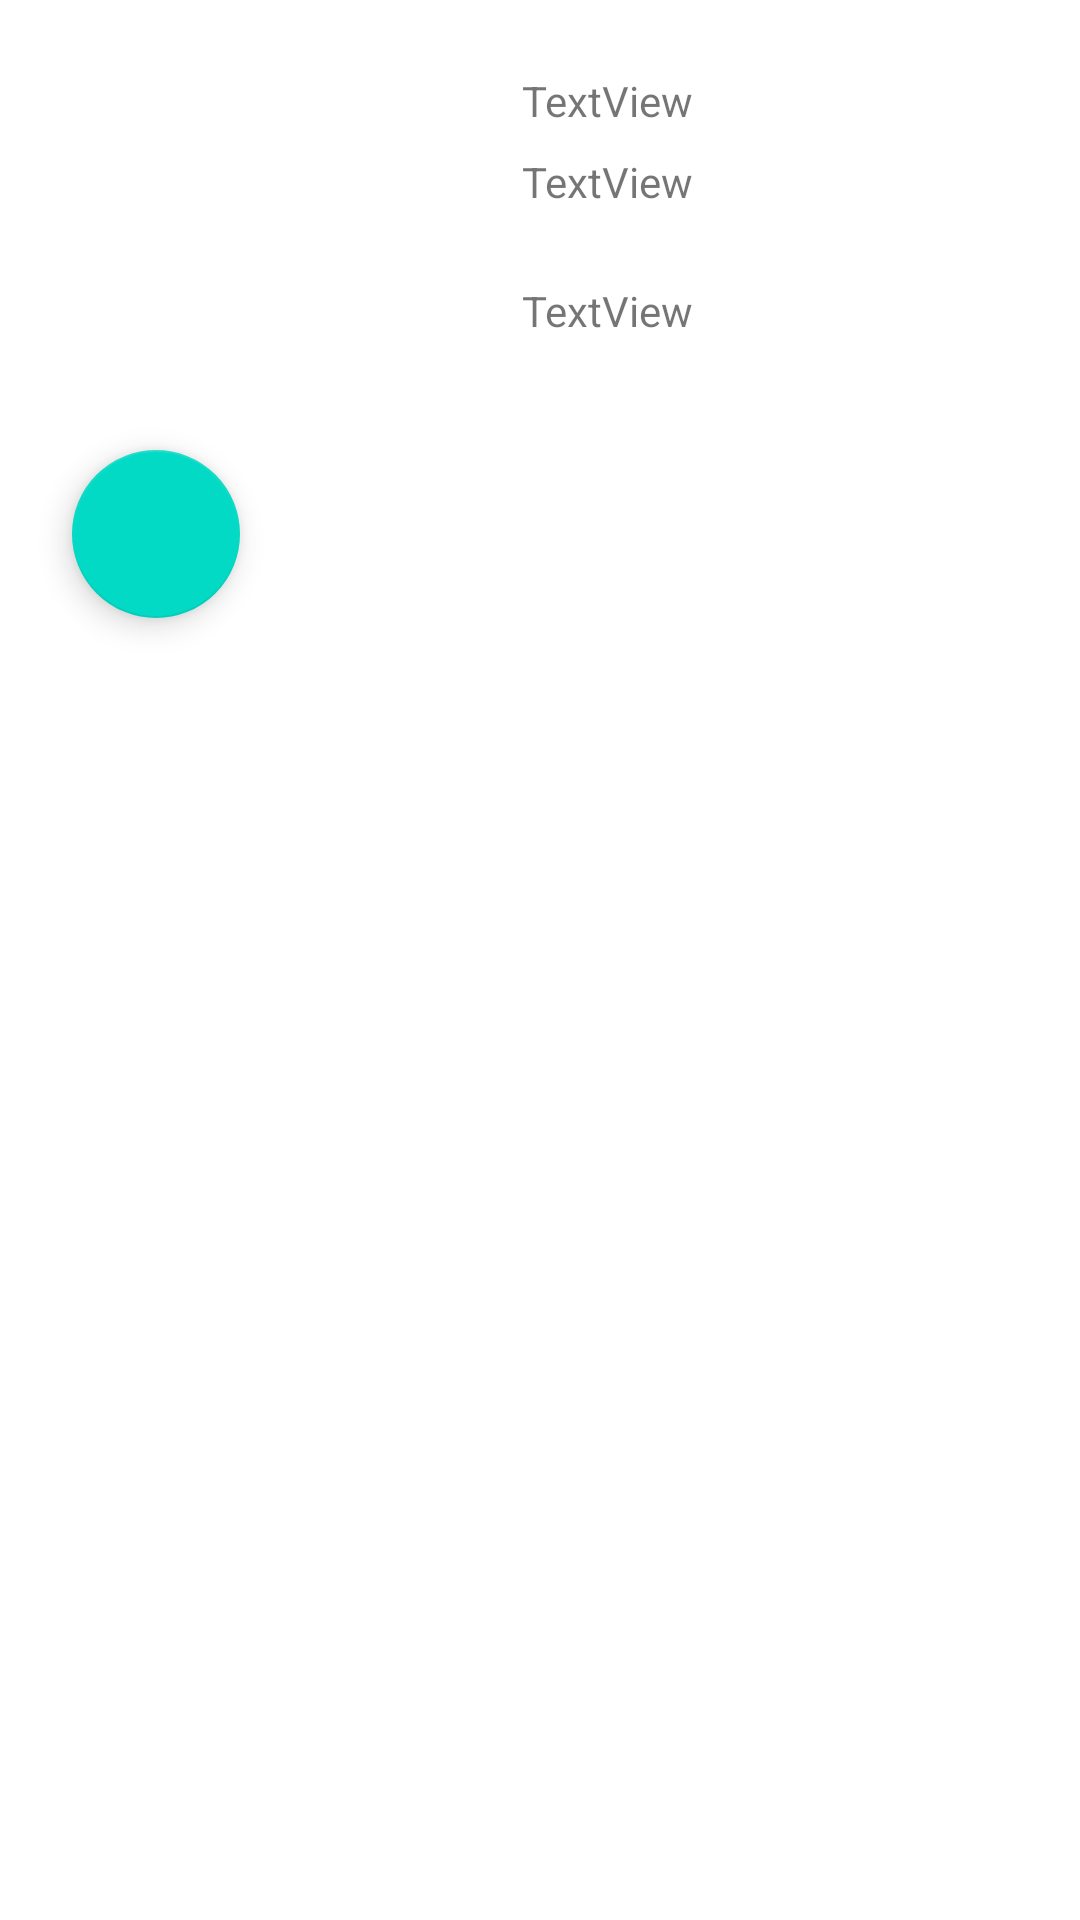

Write the Android layout XML for this screen, with the resource values it uses.
<!-- AndroidManifest.xml: application theme Theme.WLobbyApp -->
<!-- res/layout/fragment_collection_detailed.xml -->
<?xml version="1.0" encoding="utf-8"?>
<layout xmlns:android="http://schemas.android.com/apk/res/android"
    xmlns:app="http://schemas.android.com/apk/res-auto"
    xmlns:tools="http://schemas.android.com/tools">
    <androidx.constraintlayout.widget.ConstraintLayout
        android:layout_width="match_parent"
        android:layout_height="match_parent">

        <androidx.core.widget.NestedScrollView
            android:id="@+id/movieDetailedFragmentLayout"
            android:layout_width="0dp"
            android:layout_height="0dp"
            app:layout_constraintBottom_toBottomOf="parent"
            app:layout_constraintEnd_toEndOf="parent"
            app:layout_constraintHorizontal_bias="0.0"
            app:layout_constraintStart_toStartOf="parent"
            app:layout_constraintTop_toTopOf="parent"
            app:layout_constraintVertical_bias="1.0">

            <androidx.constraintlayout.widget.ConstraintLayout
                android:id="@+id/tvDetailedFragmentLayout"
                android:layout_width="match_parent"
                android:layout_height="match_parent">

                <ImageView
                    android:id="@+id/collectionDetailedPoster"
                    android:layout_width="142dp"
                    android:layout_height="118dp"
                    android:layout_marginStart="16dp"
                    android:layout_marginTop="16dp"
                    app:layout_constraintStart_toStartOf="parent"
                    app:layout_constraintTop_toTopOf="parent"
                    app:srcCompat="@drawable/no_movie_image" />

                <TextView
                    android:id="@+id/collectionDetailedTitle"
                    android:layout_width="wrap_content"
                    android:layout_height="wrap_content"
                    android:layout_marginStart="16dp"
                    android:layout_marginTop="8dp"
                    android:text="TextView"
                    app:layout_constraintStart_toEndOf="@+id/collectionDetailedPoster"
                    app:layout_constraintTop_toTopOf="@+id/collectionDetailedPoster" />

                <TextView
                    android:id="@+id/collectionDetailedMediaType"
                    android:layout_width="wrap_content"
                    android:layout_height="wrap_content"
                    android:layout_marginTop="8dp"
                    android:text="TextView"
                    app:layout_constraintEnd_toEndOf="@+id/collectionDetailedTitle"
                    app:layout_constraintTop_toBottomOf="@+id/collectionDetailedTitle" />

                <TextView
                    android:id="@+id/collectionDetailedOverview"
                    android:layout_width="wrap_content"
                    android:layout_height="wrap_content"
                    android:layout_marginTop="24dp"
                    android:text="TextView"
                    app:layout_constraintEnd_toEndOf="@+id/collectionDetailedMediaType"
                    app:layout_constraintTop_toBottomOf="@+id/collectionDetailedMediaType" />

                <com.google.android.material.floatingactionbutton.FloatingActionButton
                    android:id="@+id/addToListFloatingButton"
                    android:layout_width="wrap_content"
                    android:layout_height="wrap_content"
                    android:layout_marginStart="8dp"
                    android:layout_marginTop="16dp"
                    android:layout_marginBottom="16dp"
                    android:src="@drawable/ic_calendar_multiselect"
                    app:layout_constraintBottom_toBottomOf="parent"
                    app:layout_constraintStart_toStartOf="@+id/collectionDetailedPoster"
                    app:layout_constraintTop_toBottomOf="@+id/collectionDetailedPoster" />

            </androidx.constraintlayout.widget.ConstraintLayout>
        </androidx.core.widget.NestedScrollView>
    </androidx.constraintlayout.widget.ConstraintLayout>
</layout>
<!-- resources referenced by this layout -->
<resources>
  <style name="Theme.WLobbyApp" parent="Theme.MaterialComponents.DayNight.DarkActionBar">
          
          <item name="colorPrimary">@color/purple_500</item>
          <item name="colorPrimaryVariant">@color/purple_700</item>
          <item name="colorOnPrimary">@color/white</item>
          
          <item name="colorSecondary">@color/teal_200</item>
          <item name="colorSecondaryVariant">@color/teal_700</item>
          <item name="colorOnSecondary">@color/black</item>
          
          <item name="android:statusBarColor" tools:targetApi="l">?attr/colorPrimaryVariant</item>
          
      </style>
  <!-- not gathered from this repository: default colours our renderer supplied (Android Studio template values) -->
  <color name="purple_500">#FF6200EE</color>
  <color name="purple_700">#FF3700B3</color>
  <color name="teal_200">#FF03DAC5</color>
  <color name="teal_700">#FF018786</color>
  <color name="black">#FF000000</color>
  <color name="white">#FFFFFFFF</color>
</resources>
